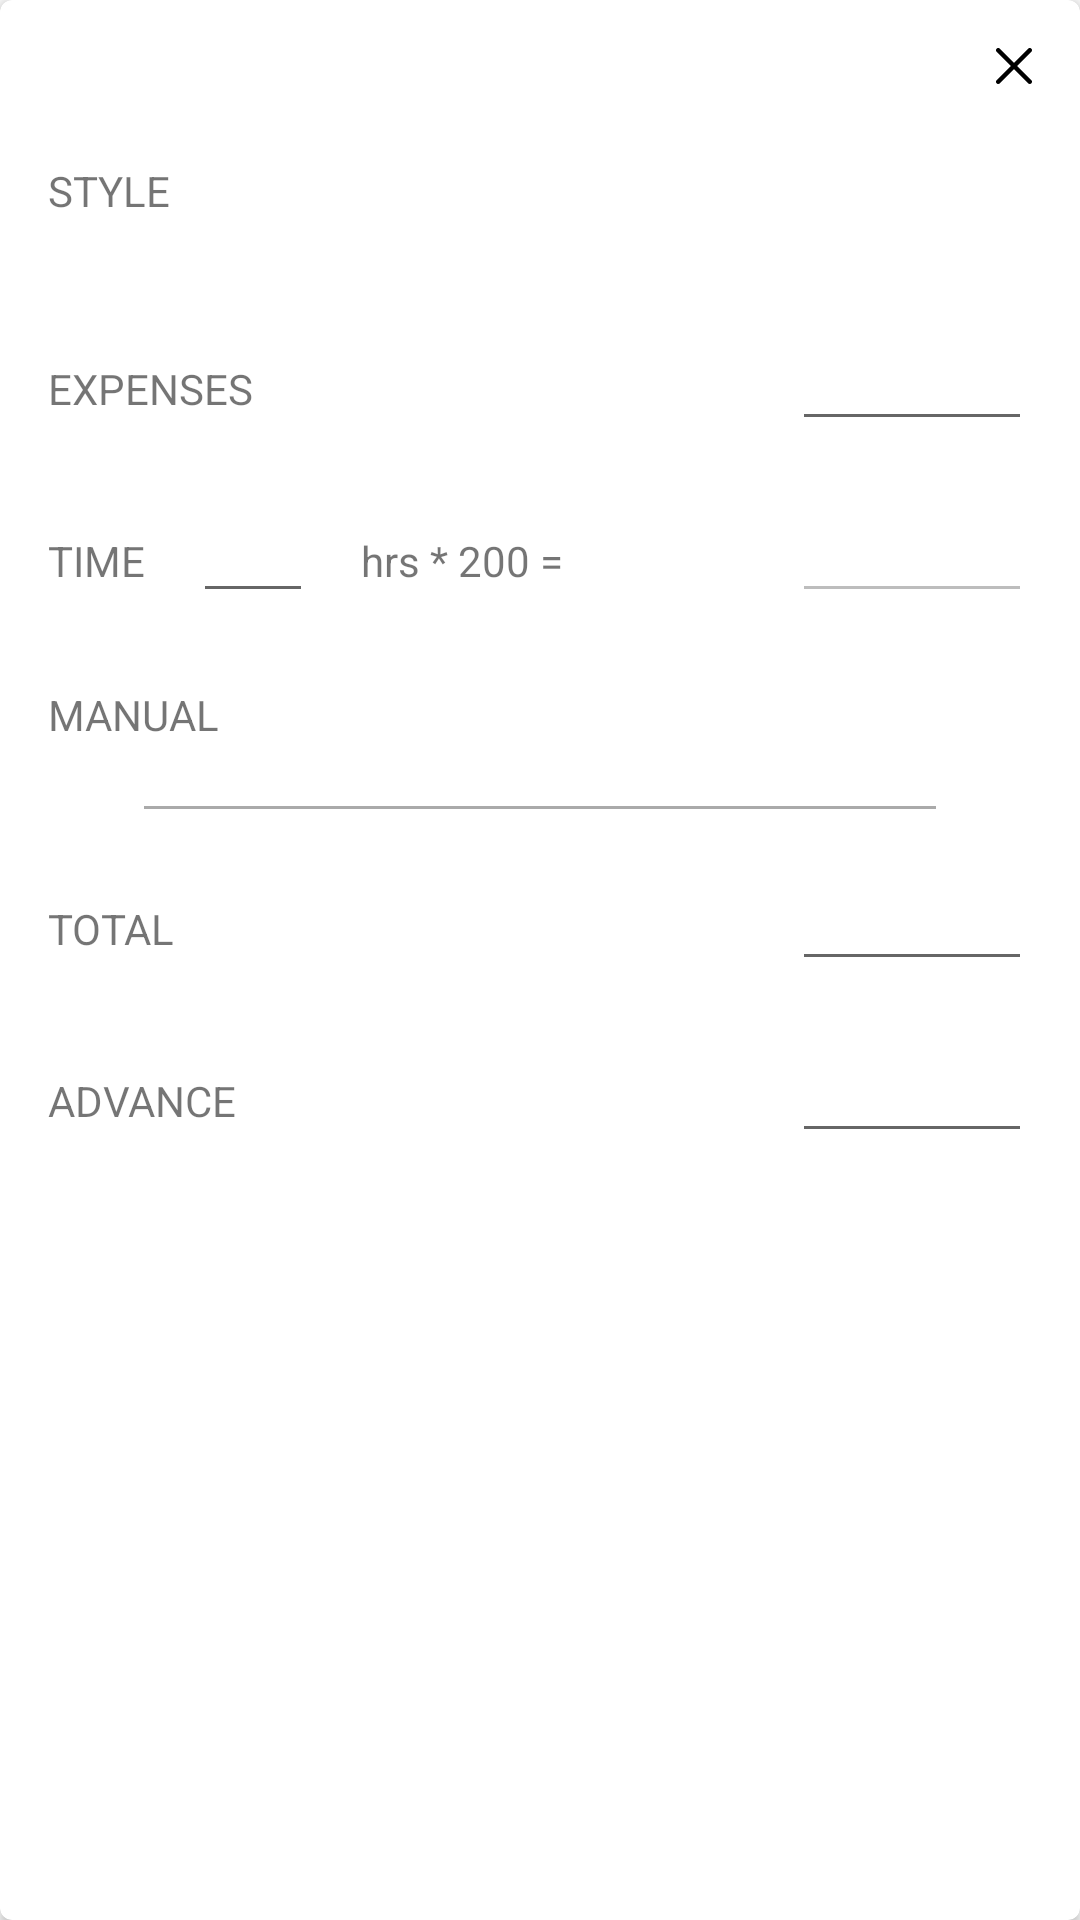

Write the Android layout XML for this screen, with the resource values it uses.
<!-- AndroidManifest.xml: application theme AppTheme -->
<!-- res/layout/cost_page_item.xml -->
<?xml version="1.0" encoding="utf-8"?>
<android.support.v7.widget.CardView xmlns:android="http://schemas.android.com/apk/res/android"
    android:layout_width="match_parent"
    android:layout_height="wrap_content"
    xmlns:app="http://schemas.android.com/apk/res-auto"
    android:background="@drawable/title_bg"
    android:elevation="4dp"
    app:cardCornerRadius="4dp"
    android:layout_marginBottom="@dimen/std_padding"
    android:layout_marginTop="@dimen/std_padding"
    app:cardBackgroundColor="@color/cardview_light_background"
    android:orientation="vertical">

    <LinearLayout
        android:layout_width="match_parent"
        android:layout_height="wrap_content"
        android:padding="@dimen/std_padding"
        android:orientation="vertical">



    <ImageView
        android:layout_width="wrap_content"
        android:layout_height="wrap_content"
        android:layout_gravity="end"
        android:id="@+id/imgDelete"
        android:src="@drawable/ic_close" />

    <LinearLayout
        android:layout_width="match_parent"
        android:layout_height="wrap_content"
        android:orientation="horizontal"
        android:layout_marginTop="@dimen/std_padding"

        >
        <TextView
            android:layout_width="wrap_content"
            android:layout_height="wrap_content"
            android:text="@string/style"/>

        <TextView
            android:layout_width="match_parent"
            android:layout_height="wrap_content"
            android:id="@+id/txtStyle"
            android:textSize="@dimen/textsize_16sp"
            android:padding="@dimen/small_padding"
            android:layout_marginLeft="@dimen/large_padding"
            android:background="@drawable/title_bg"/>

    </LinearLayout>

    <LinearLayout
        android:layout_width="match_parent"
        android:layout_height="wrap_content"
        android:orientation="horizontal"
        android:layout_marginTop="@dimen/large_padding"
        >
        <TextView
            android:layout_width="0dp"
            android:layout_height="wrap_content"
            android:layout_weight="1"
            android:text="@string/expenses"/>

        <EditText
            android:layout_width="80dp"
            android:layout_height="wrap_content"
            android:id="@+id/etExpenses"
           />

    </LinearLayout>

        <LinearLayout
            android:layout_width="match_parent"
            android:layout_height="wrap_content"
            android:orientation="horizontal"
            android:layout_marginTop="@dimen/std_padding">
            <TextView
                android:layout_width="wrap_content"
                android:layout_height="wrap_content"
                android:text="@string/time"/>

            <EditText
                android:layout_width="40dp"
                android:layout_height="wrap_content"
                android:id="@+id/etTime"
                android:layout_marginLeft="@dimen/std_padding"/>

            <TextView
                android:layout_width="wrap_content"
                android:layout_height="wrap_content"
                android:layout_marginLeft="@dimen/std_padding"
                android:layout_weight="1"
                android:text="hrs * 200 = "/>
            <EditText
                android:layout_width="80dp"
                android:layout_height="wrap_content"
                android:enabled="false"
                />

        </LinearLayout>

        <LinearLayout
            android:layout_width="match_parent"
            android:layout_height="wrap_content"
            android:orientation="horizontal"
            android:layout_marginTop="@dimen/std_padding">
            <TextView
                android:layout_width="0dp"
                android:layout_height="wrap_content"
                android:layout_weight="1"
                android:text="@string/manual"/>
            <EditText
                android:layout_width="80dp"
                android:layout_height="wrap_content"
                android:paddingLeft="@dimen/small_padding"
                android:paddingRight="@dimen/small_padding"
                android:paddingTop="4dp"
                android:paddingBottom="4dp"
                android:background="@drawable/title_bg"
                android:id="@+id/etManual"/>
        </LinearLayout>

        <View
            android:layout_width="match_parent"
            android:layout_height="1dp"
            android:layout_marginLeft="32dp"
            android:layout_marginRight="32dp"
            android:background="@android:color/darker_gray"
            android:layout_marginTop="@dimen/std_padding"/>


        <LinearLayout
            android:layout_width="match_parent"
            android:layout_height="wrap_content"
            android:orientation="horizontal"
            android:layout_marginTop="@dimen/std_padding">
            <TextView
                android:layout_width="0dp"
                android:layout_height="wrap_content"
                android:layout_weight="1"
                android:text="@string/total"/>
            <EditText
                android:layout_width="80dp"
                android:layout_height="wrap_content"
                android:id="@+id/etTotal"/>
        </LinearLayout>

        <LinearLayout
            android:layout_width="match_parent"
            android:layout_height="wrap_content"
            android:orientation="horizontal"
            android:layout_marginTop="@dimen/std_padding">
            <TextView
                android:layout_width="0dp"
                android:layout_height="wrap_content"
                android:layout_weight="1"
                android:text="@string/advance"/>
            <EditText
                android:layout_width="80dp"
                android:layout_height="wrap_content"
                android:id="@+id/etAdvance"/>
        </LinearLayout>



    </LinearLayout>

</android.support.v7.widget.CardView>
<!-- resources referenced by this layout -->
<resources>
  <dimen name="large_padding">24dp</dimen>
  <dimen name="small_padding">8dp</dimen>
  <dimen name="std_padding">16dp</dimen>
  <dimen name="textsize_16sp">16sp</dimen>
  <!-- drawable ic_close (drawable) -->
  <vector android:height="12dp" android:viewportHeight="47.971"
      android:viewportWidth="47.971" android:width="12dp" xmlns:android="http://schemas.android.com/apk/res/android">
      <path android:fillColor="#FF000000" android:pathData="M28.228,23.986L47.092,5.122c1.172,-1.171 1.172,-3.071 0,-4.242c-1.172,-1.172 -3.07,-1.172 -4.242,0L23.986,19.744L5.121,0.88c-1.172,-1.172 -3.07,-1.172 -4.242,0c-1.172,1.171 -1.172,3.071 0,4.242l18.865,18.864L0.879,42.85c-1.172,1.171 -1.172,3.071 0,4.242C1.465,47.677 2.233,47.97 3,47.97s1.535,-0.293 2.121,-0.879l18.865,-18.864L42.85,47.091c0.586,0.586 1.354,0.879 2.121,0.879s1.535,-0.293 2.121,-0.879c1.172,-1.171 1.172,-3.071 0,-4.242L28.228,23.986z"/>
  </vector>
  <string name="advance">ADVANCE</string>
  <string name="expenses">EXPENSES</string>
  <string name="manual">MANUAL</string>
  <string name="style">STYLE</string>
  <string name="time">TIME</string>
  <string name="total">TOTAL</string>
  <style name="AppTheme" parent="Base.Theme.AppCompat.Light.DarkActionBar">
          
          <item name="colorPrimary">@color/colorPrimary</item>
          <item name="colorPrimaryDark">@color/colorPrimaryDark</item>
          <item name="colorAccent">@color/colorAccent</item>
          <item name="windowActionBar">false</item>
          <item name="windowNoTitle">true</item>
          <item name="android:windowFullscreen">false</item>
      </style>
  <!-- not gathered from this repository: default colours our renderer supplied (Android Studio template values) -->
  <color name="colorPrimary">#FF6200EE</color>
  <color name="colorPrimaryDark">#FF3700B3</color>
  <color name="colorAccent">#FF03DAC5</color>
</resources>
